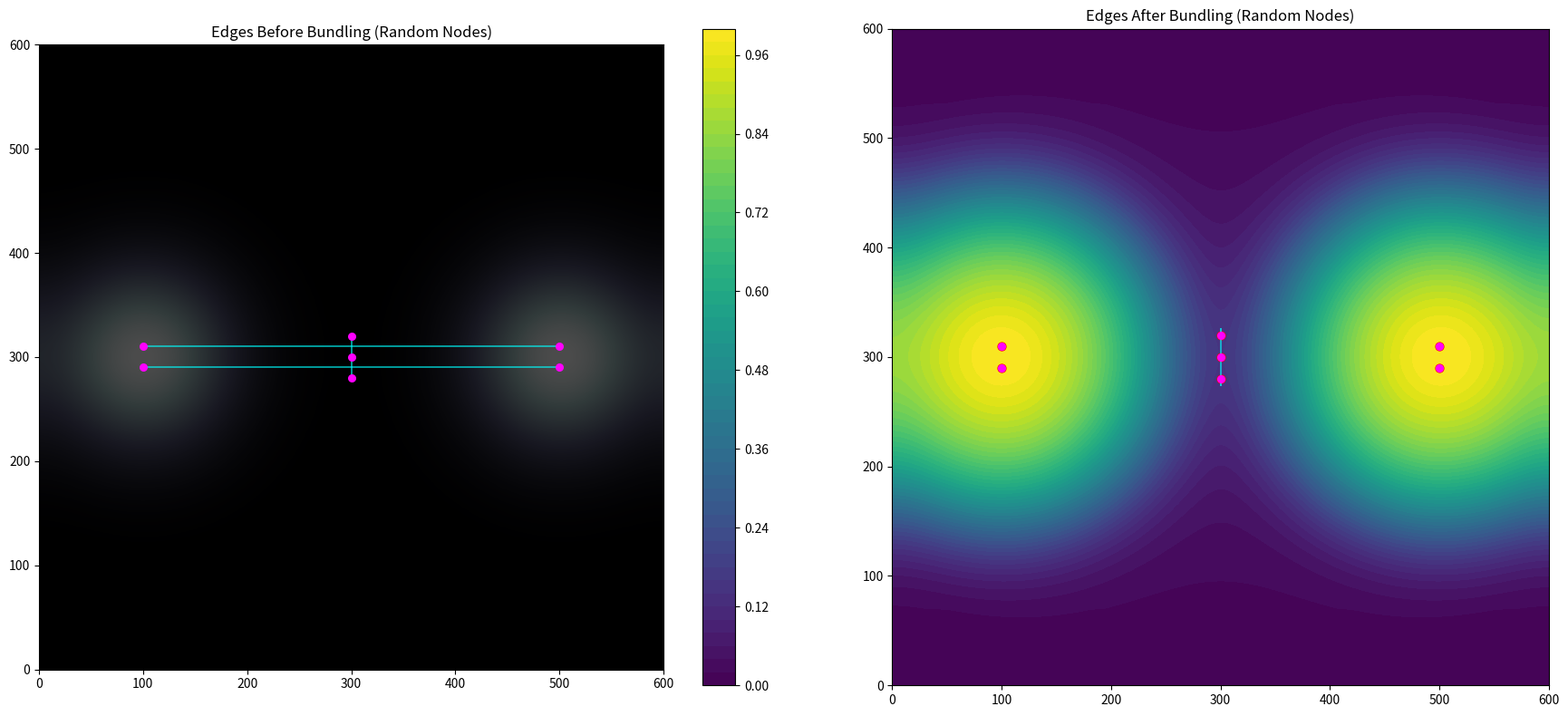

This chart was generated by the following Python code:
import numpy as np 
import matplotlib.pyplot as plt
from scipy.ndimage import gaussian_filter
from scipy.interpolate import interp1d
import random
from scipy.ndimage import map_coordinates
import json  # JSON読み込みのために追加

# -----------------------------
# パラメータ (Balanced Version)
# -----------------------------
N_ITERATIONS = 100
N_SAMPLES_PER_EDGE = 30
STEP_SIZE = 35 
STEP_SIZE_DECAY = 0.97
SPRING_CONSTANT = 0.1
DEFAULT_NODE_MASS = 1

# # -----------------------------
# # ノードデータの生成 (Node data generation) - JSONから読み込み
# # -----------------------------
# print("0. Loading and normalizing node positions...")
# with open('airlines.json', 'r') as f:
#     data = json.load(f)

# # 1. すべてのノードからXとYの最小値・最大値を取得
# raw_x = [n["x"] for n in data["nodes"]]
# raw_y = [n["y"] for n in data["nodes"]]
# min_x, max_x_val = min(raw_x), max(raw_x)
# min_y, max_y_val = min(raw_y), max(raw_y)
# if max_x_val-min_x >max_y_val-min_y:
#     GRID_SIZE = max_x_val - min_x
# else:    
#     GRID_SIZE = max_y_val - min_y

# # 3. 画面端にノードが隠れないようにパディング（余白）を設定
# PADDING = 50
# USABLE_GRID = GRID_SIZE - (2 * PADDING)

print("0. Generating parallel edges and a gravity well...")

GRID_SIZE = 600  # 画面のサイズを固定

# ノードの配置（左側に3つ、右側に3つ、中央に巨大な重力源を1つ）
nodes = {
    # 左側のスタート地点
    "S1": np.array([100.0, 290.0]),
    "S2": np.array([300.0, 280.0]),
    "S3": np.array([100.0, 310.0]),
    
    # 右側のゴール地点
    "T1": np.array([500.0, 290.0]),
    "T2": np.array([300.0, 320.0]),
    "T3": np.array([500.0, 310.0]),
    
    # 中央の重力源（これがないと平行なまま曲がらない）
    "BlackHole": np.array([300.0, 300.0])
}

# 質量の設定（中央のノードだけ圧倒的に重くして引き寄せる）
masses = {
    "S1": 60, "S2": 0, "S3": 60,
    "T1": 60, "T2": 0, "T3": 60,
    "BlackHole": 0  # ここを大きくするともっと強く束ねられます
}

# エッジ（平行な3本の線）の接続定義
edges = [
    ("S1", "T1"),
    ("S2", "T2"),
    ("S3", "T3")
]
# # ノードデータの正規化と配置
# nodes = {}
# for n in data["nodes"]:
#     node_id = str(n["id"])
#     # [PADDING, PADDING+USABLE_GRID] の範囲に正規化（アスペクト比を保持）
#     norm_x = PADDING + (n["x"] - min_x) * USABLE_GRID / GRID_SIZE
#     norm_y = PADDING + (n["y"] - min_y) * USABLE_GRID / GRID_SIZE

#     nodes[node_id] = np.array([
#         norm_x,
#         norm_y
#     ])

# masses = {k: DEFAULT_NODE_MASS for k in nodes.keys()}

# # エッジデータの読み込み（"edges" または "links" のキーに対応）
# edges = []
# json_edges = data.get("edges", data.get("links", []))
# for e in json_edges:
#     edges.append((str(e["source"]), str(e["target"])))

# -----------------------------
# 力場計算関数 (Force field calculation function)
# -----------------------------
def calculate_potential_field(nodes, masses, grid_size):
    x = np.arange(grid_size)
    y = np.arange(grid_size)
    xx, yy = np.meshgrid(x, y)

    potential_field = np.zeros_like(xx, dtype=float)

    for name, pos in nodes.items():
        dist_sq = (xx - pos[0])**2 + (yy - pos[1])**2
        potential_field -= masses[name] / np.sqrt(dist_sq + 1e-9)

    return gaussian_filter(potential_field, sigma=60)

# -----------------------------
# ポテンシャル場 & 勾配
# -----------------------------
print("1. 重力ポテンシャル場を計算中...")
potential_field = calculate_potential_field(nodes, masses, GRID_SIZE)
grad_y, grad_x = np.gradient(potential_field)

# -----------------------------
# エッジ初期化
# -----------------------------
print("2. エッジを初期化中...")
bundled_edges = []
edge_natural_length=[]
for start_key, end_key in edges:
    start_pos, end_pos = nodes[start_key], nodes[end_key]
    edge = np.array([
        np.linspace(start_pos[0], end_pos[0], N_SAMPLES_PER_EDGE),
        np.linspace(start_pos[1], end_pos[1], N_SAMPLES_PER_EDGE)
    ]).T
    lengths = np.sqrt(np.sum(np.diff(edge, axis=0)**2, axis=1))
    edge_natural_length.append(lengths[0])
    bundled_edges.append(edge)

# -----------------------------
# 可視化準備 (Visualization preparation)
# -----------------------------
fig, axes = plt.subplots(1, 2, figsize=(18, 8))

# --- Before Bundling ---
ax_before = axes[0]
ax_before.imshow(potential_field, cmap='bone_r', origin='lower', extent=[0, GRID_SIZE, 0, GRID_SIZE], alpha=0.3)
for edge in bundled_edges:
    ax_before.plot(edge[:, 0], edge[:, 1], color='cyan', linewidth=1.2, alpha=0.7)
for name, pos in nodes.items():
    ax_before.scatter(pos[0], pos[1], s=30, c='magenta', zorder=10)
ax_before.set_xlim(0, GRID_SIZE)
ax_before.set_ylim(0, GRID_SIZE)
ax_before.set_aspect('equal')
ax_before.set_facecolor('black')
ax_before.set_title("Edges Before Bundling (Random Nodes)")

# -----------------------------
# 反復計算 (Iterative calculation)
# -----------------------------
print(f"3. {N_ITERATIONS}回の反復計算でバンドリングを実行中...")
current_step_size = STEP_SIZE
iteration_log = []

for i in range(N_ITERATIONS):
    print(f"   Iteration {i+1}/{N_ITERATIONS}, Current Step Size: {current_step_size:.2f}")
    for j, edge in enumerate(bundled_edges):
        new_edge = edge.copy()
        edge_length = np.linalg.norm(edge[-1] - edge[0])
        kp = SPRING_CONSTANT / (edge_length * (N_SAMPLES_PER_EDGE - 1) + 1e-8)
        for k in range(1, len(edge) - 1):
            pos = edge[k]
            dx = map_coordinates(grad_x, [[pos[1]], [pos[0]]], order=1)[0]
            dy = map_coordinates(grad_y, [[pos[1]], [pos[0]]], order=1)[0]
            F_attr = np.array([dx, dy])

            # FDEBばね：旧座標から計算（Jacobi法）
            vec_left  = edge[k - 1] - pos
            vec_right = edge[k + 1] - pos
            F_spring = kp * (
                np.dot(vec_left,  vec_left)  * vec_left +
                np.dot(vec_right, vec_right) * vec_right
            )

            new_edge[k] += current_step_size * (F_attr + F_spring)

        bundled_edges[j] = new_edge

    iteration_log.append({
        "iteration": i + 1,
        "step_size": round(float(current_step_size), 4),
        "edges": [
            {
                "source": edges[j][0],
                "target": edges[j][1],
                "points": [[round(x, 2), round(y, 2)] for x, y in edge]
            }
            for j, edge in enumerate(bundled_edges)
        ]
    })

    current_step_size *= STEP_SIZE_DECAY

with open("bundling_log.json", "w", encoding="utf-8") as f:
    json.dump(iteration_log, f, indent=2, ensure_ascii=False)
print("bundling_log.json に保存しました。")

# -----------------------------
# バンドリング後の可視化 (Visualization after bundling)
# -----------------------------
ax_after = axes[1]
ax_after.imshow(potential_field, cmap='bone_r', origin='lower', extent=[0, GRID_SIZE, 0, GRID_SIZE], alpha=0.3)
display_field = -potential_field  # 正にする

display_field = np.log1p(display_field)  # log圧縮

display_field = (display_field - display_field.min()) / (
    display_field.max() - display_field.min()
)

cs = ax_after.contourf(
    display_field,
    levels=50,
    cmap="viridis",
    origin="lower"
)

# ノード表示
for name, pos in nodes.items():
    ax_after.scatter(pos[0], pos[1], c="red", s=40)

fig.colorbar(cs, ax=ax_before)

ax_after.set_xlim(0, GRID_SIZE)
ax_after.set_ylim(0, GRID_SIZE)
ax_after.set_aspect("equal")
ax_after.set_title("Potential Field (Contour)")

for edge in bundled_edges:
    ax_after.plot(edge[:, 0], edge[:, 1], color='cyan', linewidth=1.2, alpha=0.7)

for name, pos in nodes.items():
    ax_after.scatter(pos[0], pos[1], s=30, c='magenta', zorder=10)
ax_after.set_xlim(0, GRID_SIZE)
ax_after.set_ylim(0, GRID_SIZE)
ax_after.set_aspect('equal')
ax_after.set_facecolor('black')
ax_after.set_title("Edges After Bundling (Random Nodes)")

plt.tight_layout()
plt.show()
